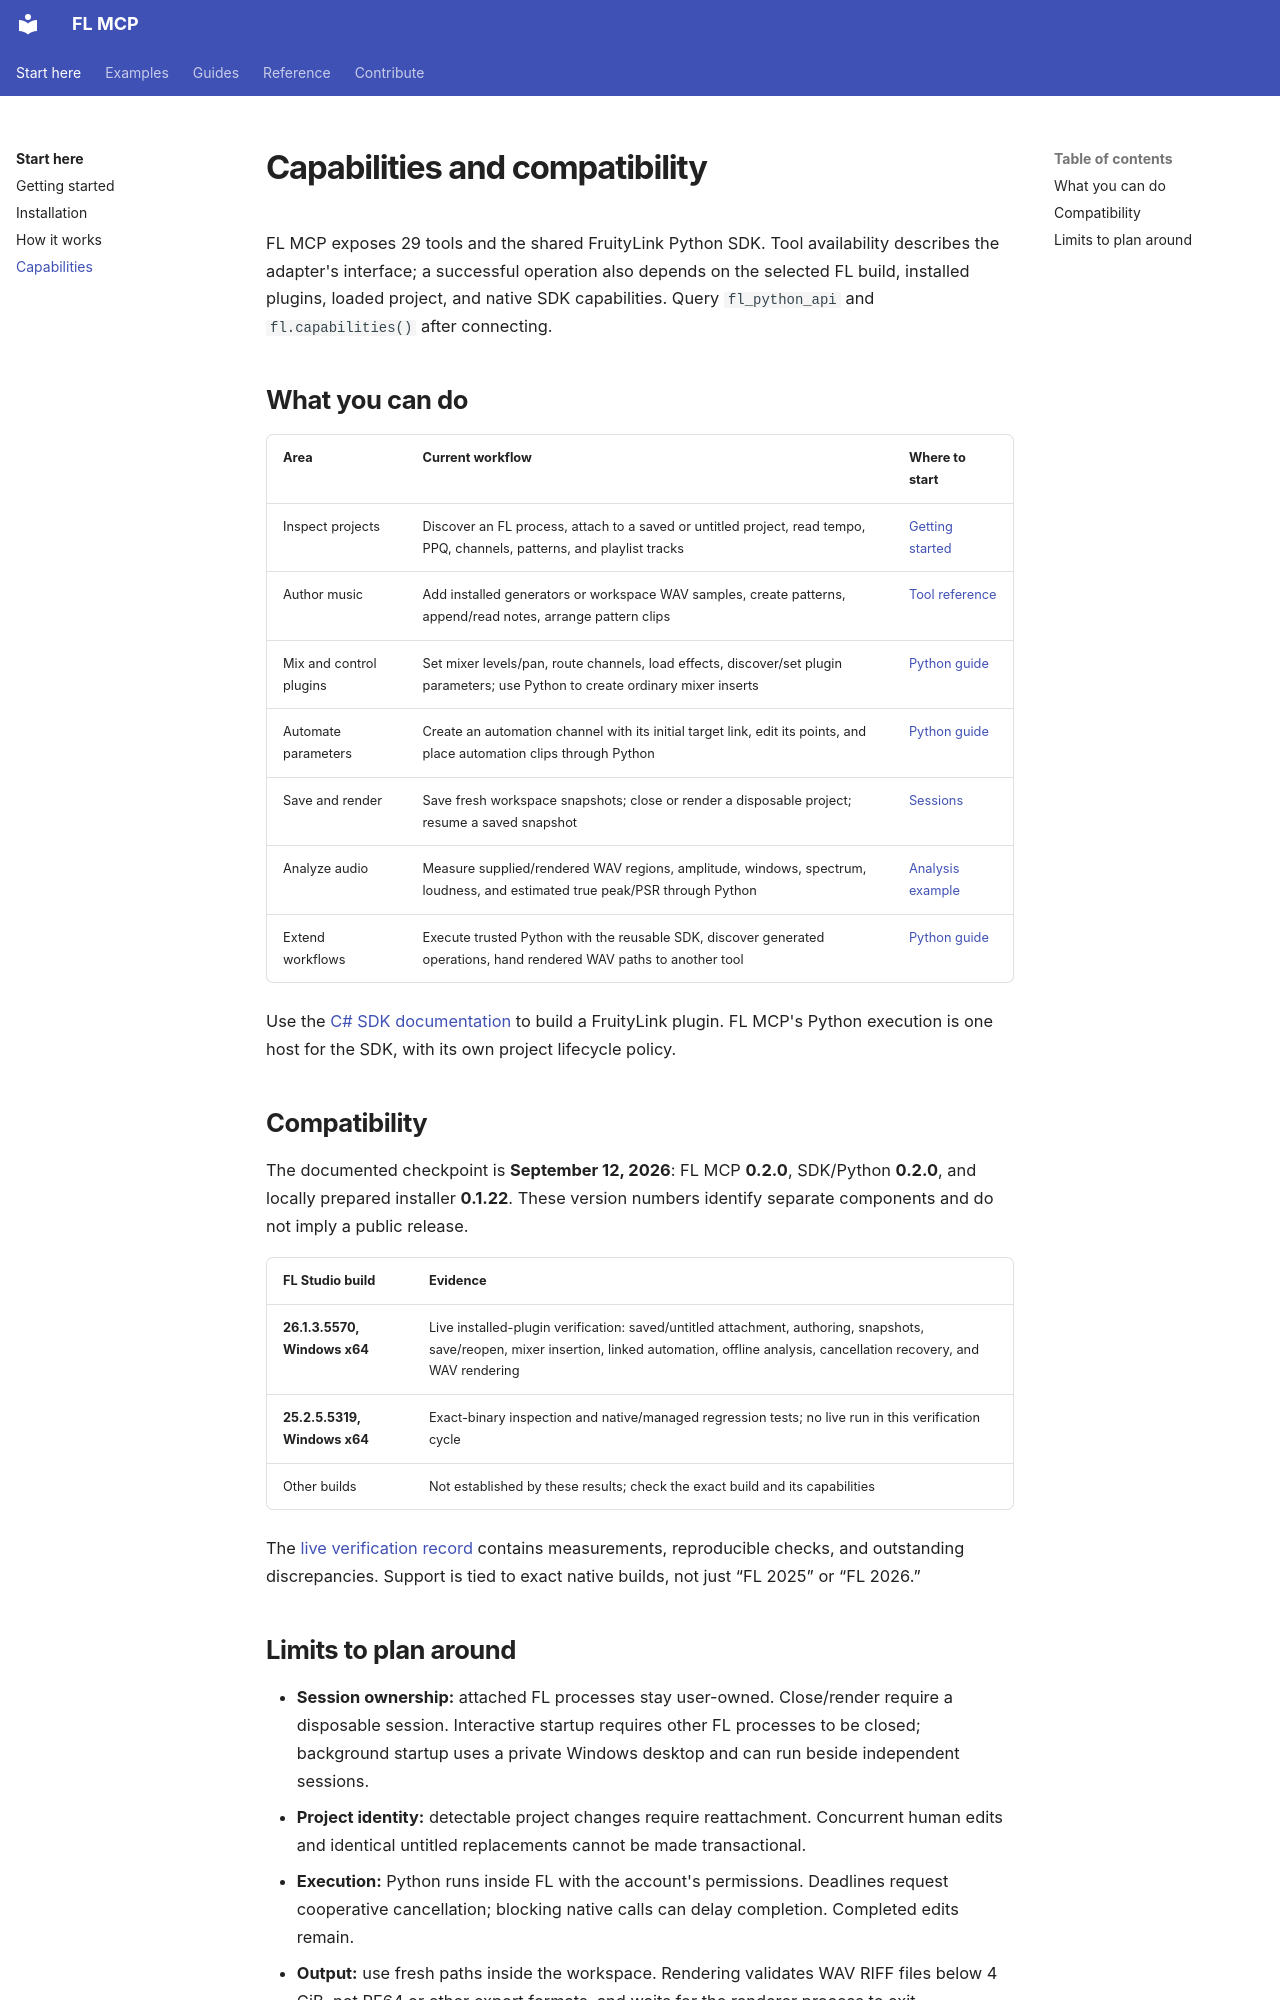

repository: Realynx/Fl-MCP · page: capabilities/index.html · generator: mkdocs

# Capabilities and compatibility

FL MCP exposes 29 tools and the shared FruityLink Python SDK. Tool availability describes the adapter's interface; a successful operation also depends on the selected FL build, installed plugins, loaded project, and native SDK capabilities. Query `fl_python_api` and `fl.capabilities()` after connecting.

## What you can do

| Area | Current workflow | Where to start |
| --- | --- | --- |
| Inspect projects | Discover an FL process, attach to a saved or untitled project, read tempo, PPQ, channels, patterns, and playlist tracks | [Getting started](getting-started.md) |
| Author music | Add installed generators or workspace WAV samples, create patterns, append/read notes, arrange pattern clips | [Tool reference](tools.md#authoring) |
| Mix and control plugins | Set mixer levels/pan, route channels, load effects, discover/set plugin parameters; use Python to create ordinary mixer inserts | [Python guide](python.md#use-more-of-the-sdk) |
| Automate parameters | Create an automation channel with its initial target link, edit its points, and place automation clips through Python | [Python guide](python.md#use-more-of-the-sdk) |
| Save and render | Save fresh workspace snapshots; close or render a disposable project; resume a saved snapshot | [Sessions](sessions.md#author-and-render) |
| Analyze audio | Measure supplied/rendered WAV regions, amplitude, windows, spectrum, loudness, and estimated true peak/PSR through Python | [Analysis example](python.md#analyze-a-rendered-file) |
| Extend workflows | Execute trusted Python with the reusable SDK, discover generated operations, hand rendered WAV paths to another tool | [Python guide](python.md) |

Use the [C# SDK documentation](https://github.com/Realynx/FL-Automation/blob/master/docs/csharp/index.md) to build a FruityLink plugin. FL MCP's Python execution is one host for the SDK, with its own project lifecycle policy.

## Compatibility

The documented checkpoint is **September 12, 2026**: FL MCP **0.2.0**, SDK/Python **0.2.0**, and locally prepared installer **0.1.22**. These version numbers identify separate components and do not imply a public release.

| FL Studio build | Evidence |
| --- | --- |
| **26.1.3.5570, Windows x64** | Live installed-plugin verification: saved/untitled attachment, authoring, snapshots, save/reopen, mixer insertion, linked automation, offline analysis, cancellation recovery, and WAV rendering |
| **25.2.5.5319, Windows x64** | Exact-binary inspection and native/managed regression tests; no live run in this verification cycle |
| Other builds | Not established by these results; check the exact build and its capabilities |

The [live verification record](live-verification.md) contains measurements, reproducible checks, and outstanding discrepancies. Support is tied to exact native builds, not just “FL 2025” or “FL 2026.”
